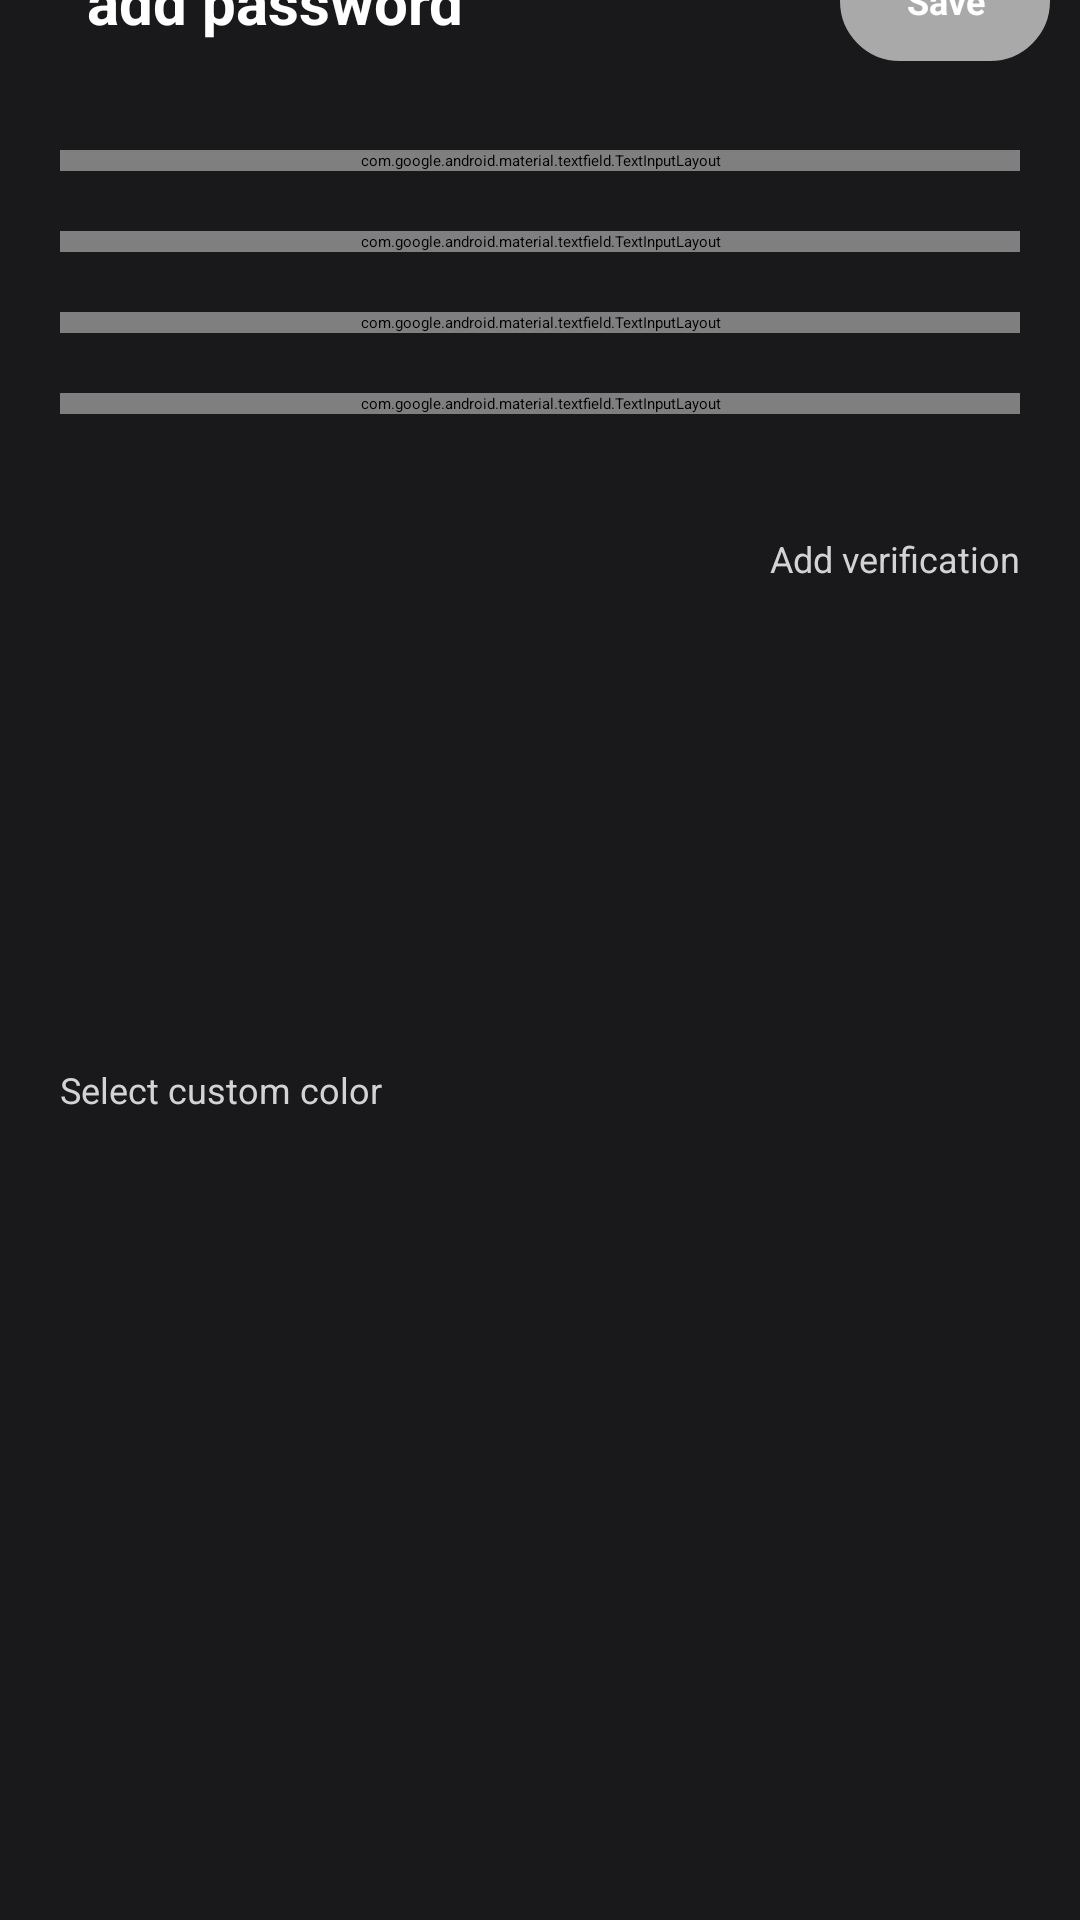

Produce the Android XML layout that renders to this screen, including the resource entries it uses.
<!-- AndroidManifest.xml: application theme Theme.PasswordManager -->
<!-- res/layout/activity_add_pasword_data.xml -->
<?xml version="1.0" encoding="utf-8"?>
<androidx.constraintlayout.widget.ConstraintLayout xmlns:android="http://schemas.android.com/apk/res/android"
    xmlns:app="http://schemas.android.com/apk/res-auto"
    xmlns:tools="http://schemas.android.com/tools"
    android:layout_width="match_parent"
    android:layout_height="match_parent"
    android:background="@color/grey"
    tools:context=".ui.AddPasswordScreen.AddPasswordData">

    <androidx.appcompat.widget.Toolbar
        android:id="@+id/toolbar"
        android:layout_width="match_parent"
        android:layout_height="wrap_content"
        android:background="@color/grey"
        app:layout_constraintEnd_toEndOf="parent"
        app:layout_constraintStart_toStartOf="parent"
        app:layout_constraintTop_toTopOf="parent"
        ></androidx.appcompat.widget.Toolbar>


    <LinearLayout
        android:layout_width="wrap_content"
        android:layout_height="wrap_content"
        android:orientation="horizontal"
        app:layout_constraintBottom_toBottomOf="@+id/toolbar"
        app:layout_constraintStart_toStartOf="parent"
        app:layout_constraintTop_toTopOf="@+id/toolbar">
        <ImageView
            android:id="@+id/backBtn"
            android:layout_width="wrap_content"
            android:layout_height="wrap_content"
            android:src="@drawable/back_arrow"
            android:padding="2dp"
            android:layout_marginLeft="20dp"
            android:layout_gravity="center"
            android:foregroundGravity="center"
            ></ImageView>

        <TextView
            android:id="@+id/textView"
            android:layout_width="wrap_content"
            android:layout_height="wrap_content"
            android:paddingLeft="5sp"
            android:text="@string/add_password"
            android:textColor="@color/white"
            android:textSize="20sp"
            android:padding="5dp"
            android:textStyle="bold"
            android:layout_gravity="center"
            android:gravity="center"
           >

        </TextView>
    </LinearLayout>

    <androidx.appcompat.widget.AppCompatButton
        android:id="@+id/saveBtn"
        style="@style/ButtonStyleUnselected"
        android:layout_width="70dp"
        android:layout_height="40dp"
        android:gravity="center"
        android:text="Save"
        android:textSize="12sp"
        android:textColor="@color/white"
        android:layout_marginRight="10dp"
        android:textStyle="bold"
        app:layout_constraintBottom_toBottomOf="@+id/toolbar"
        app:layout_constraintEnd_toEndOf="@+id/toolbar"
        app:layout_constraintTop_toTopOf="@+id/toolbar">

    </androidx.appcompat.widget.AppCompatButton>

    <LinearLayout
        android:id="@+id/linearLayout"
        android:layout_width="match_parent"
        android:layout_height="wrap_content"
        android:layout_marginTop="30dp"
        android:orientation="vertical"
        app:layout_constraintEnd_toEndOf="parent"
        app:layout_constraintStart_toStartOf="parent"
        app:layout_constraintTop_toBottomOf="@+id/toolbar">


        <com.google.android.material.textfield.TextInputLayout
            android:id="@+id/textInputLayout"
            style="@style/PasswordDataLayout"
            android:layout_width="match_parent"
            android:layout_height="wrap_content"
            android:layout_gravity="center"
            android:layout_margin="20dp"
            android:hint="name"
            android:textColorHint="@color/hint"
            android:theme="@style/PasswordDataLayout"
            app:hintTextAppearance="@style/TextAppearance.AppCompat.Medium"
            app:layout_constraintStart_toStartOf="parent"
            app:startIconDrawable="@drawable/name_hint_icon"
            app:startIconTint="@color/hint">

            <com.google.android.material.textfield.TextInputEditText
                android:id="@+id/name"
                android:layout_width="match_parent"
                android:layout_height="wrap_content"
                android:textColorHint="@color/hint" />
        </com.google.android.material.textfield.TextInputLayout>


        <com.google.android.material.textfield.TextInputLayout
            style="@style/PasswordDataLayout"
            android:layout_width="match_parent"
            android:layout_height="wrap_content"
            android:layout_gravity="center"
            android:layout_marginLeft="20dp"
            android:layout_marginRight="20dp"
            android:layout_marginBottom="20dp"
            android:hint="username / phone / email"
            android:textColorHint="@color/hint"
            android:theme="@style/PasswordDataLayout"
            app:hintTextAppearance="@style/TextAppearance.AppCompat.Medium"
            app:layout_constraintStart_toStartOf="parent"
            app:startIconDrawable="@drawable/username_hint_icon"
            app:startIconTint="@color/hint">

            <com.google.android.material.textfield.TextInputEditText
                android:id="@+id/username"
                android:layout_width="match_parent"
                android:layout_height="wrap_content"
                android:textColorHint="@color/hint" />
        </com.google.android.material.textfield.TextInputLayout>

        <com.google.android.material.textfield.TextInputLayout
            style="@style/PasswordDataLayout"
            android:layout_width="match_parent"
            android:layout_height="wrap_content"
            android:layout_gravity="center"
            android:layout_marginLeft="20dp"
            android:layout_marginRight="20dp"
            android:layout_marginBottom="20dp"
            android:hint="password"
            android:textColorHint="@color/hint"
            android:theme="@style/PasswordDataLayout"
            app:hintTextAppearance="@style/TextAppearance.AppCompat.Medium"
            app:layout_constraintStart_toStartOf="parent"
            app:passwordToggleEnabled="true"
            app:startIconDrawable="@drawable/pasword_hint_icon"
            app:startIconTint="@color/hint">

            <com.google.android.material.textfield.TextInputEditText
                android:id="@+id/password"
                android:layout_width="match_parent"
                android:layout_height="wrap_content"
                android:inputType="textPassword"
                android:textColorHint="@color/hint"

                />
        </com.google.android.material.textfield.TextInputLayout>


        <com.google.android.material.textfield.TextInputLayout
            style="@style/PasswordDataLayout"
            android:layout_width="match_parent"
            android:layout_height="wrap_content"
            android:layout_gravity="center"
            android:layout_marginLeft="20dp"
            android:layout_marginRight="20dp"
            android:layout_marginBottom="20dp"
            android:hint="description"
            android:textColorHint="@color/hint"
            android:theme="@style/PasswordDataLayout"
            app:counterEnabled="true"
            app:counterMaxLength="100"
            app:hintTextAppearance="@style/TextAppearance.AppCompat.Medium"

            app:layout_constraintStart_toStartOf="parent"
            app:startIconDrawable="@drawable/description_hint_icon"
            app:startIconTint="@color/hint"

            >

            <com.google.android.material.textfield.TextInputEditText
                android:id="@+id/description"
                android:layout_width="match_parent"
                android:layout_height="200dp"
                android:maxLength="100"
                android:textColorHint="@color/hint" />
        </com.google.android.material.textfield.TextInputLayout>
    </LinearLayout>

    <androidx.constraintlayout.widget.ConstraintLayout
        android:layout_width="wrap_content"
        android:layout_height="wrap_content"
        android:layout_marginStart="20dp"
        android:layout_marginBottom="20dp"
        app:layout_constraintBottom_toBottomOf="parent"
        app:layout_constraintStart_toStartOf="parent"
        app:layout_constraintTop_toBottomOf="@+id/linearLayout">

        <TextView
            android:id="@+id/textView4"
            style="@style/hint"
            android:layout_width="wrap_content"
            android:layout_height="wrap_content"
            android:text="Select custom color"
            app:layout_constraintStart_toStartOf="parent"
            app:layout_constraintTop_toTopOf="parent" />

        <Button
            android:id="@+id/colorSelectButton"
            android:layout_width="40dp"
            android:layout_height="40dp"
            android:layout_marginTop="12dp"
            app:layout_constraintEnd_toEndOf="@+id/textView4"
            app:layout_constraintStart_toStartOf="@+id/textView4"
            app:layout_constraintTop_toBottomOf="@+id/textView4" />
    </androidx.constraintlayout.widget.ConstraintLayout>

    <androidx.constraintlayout.widget.ConstraintLayout
        android:id="@+id/verificationSwitch"
        android:layout_width="wrap_content"
        android:layout_height="wrap_content"
        android:layout_marginTop="20dp"
        android:layout_marginEnd="20dp"
        app:layout_constraintEnd_toEndOf="parent"
        app:layout_constraintTop_toBottomOf="@+id/linearLayout">

        <TextView
            android:id="@+id/textView5"
            style="@style/hint"
            android:layout_width="wrap_content"
            android:layout_height="wrap_content"
            android:text="Add verification"
            app:layout_constraintEnd_toEndOf="parent"
            app:layout_constraintStart_toStartOf="parent"
            app:layout_constraintTop_toTopOf="parent" />

        <Switch
            android:id="@+id/encryptedOrNot"
            style="@style/Switch"
            android:layout_width="wrap_content"
            android:layout_height="wrap_content"
            android:layout_marginTop="10dp"
            app:layout_constraintEnd_toEndOf="@+id/textView5"
            app:layout_constraintStart_toStartOf="@+id/textView5"
            app:layout_constraintTop_toBottomOf="@+id/textView5"
            tools:ignore="UseSwitchCompatOrMaterialXml" />

    </androidx.constraintlayout.widget.ConstraintLayout>

</androidx.constraintlayout.widget.ConstraintLayout>
<!-- resources referenced by this layout -->
<resources>
  <color name="grey">#19191b</color>
  <color name="hint">#D3D3D3</color>
  <color name="white">#FFFFFFFF</color>
  <!-- drawable pasword_hint_icon (drawable) -->
  <vector android:height="24dp" android:tint="#D3D3D3"
      android:viewportHeight="24" android:viewportWidth="24"
      android:width="24dp" xmlns:android="http://schemas.android.com/apk/res/android">
      <path android:fillColor="@android:color/white" android:pathData="M12.65,10C11.83,7.67 9.61,6 7,6c-3.31,0 -6,2.69 -6,6s2.69,6 6,6c2.61,0 4.83,-1.67 5.65,-4H17v4h4v-4h2v-4H12.65zM7,14c-1.1,0 -2,-0.9 -2,-2s0.9,-2 2,-2 2,0.9 2,2 -0.9,2 -2,2z"/>
  </vector>
  <string name="add_password">add password</string>
  <style name="ButtonStyleUnselected" parent="android:style/Widget.Button">
          <item name="android:textColor">@color/white</item>
          <item name="android:background">@drawable/unselected_btn</item>
      </style>
  <style name="PasswordDataLayout" parent="Widget.MaterialComponents.TextInputLayout.OutlinedBox">
          <item name="boxStrokeColor">
              @color/box_stroke_color
          </item>
      </style>
  <style name="Switch">
              <item name="colorControlActivated">@color/bluePurp</item>
      </style>
  <style name="hint" parent="TextAppearance.AppCompat">
          <item name="android:textColor">#D3D3D3</item>
          <item name="android:textSize">12sp</item>
      </style>
  <style name="Theme.PasswordManager" parent="Theme.MaterialComponents.DayNight.NoActionBar">
          
          <item name="colorPrimary">@color/bluePurp</item>
          <item name="colorPrimaryVariant">@color/grey</item>
          <item name="colorOnPrimary">@color/bluePurp</item>
          
          <item name="colorSecondary">@color/teal_200</item>
          <item name="colorSecondaryVariant">@color/teal_200</item>
          <item name="colorOnSecondary">@color/black</item>
          
          <item name="android:statusBarColor" tools:targetApi="l">?attr/colorPrimaryVariant</item>
          
      </style>
  <!-- drawable unselected_btn (drawable) -->
  <?xml version="1.0" encoding="utf-8"?>
  <shape xmlns:android="http://schemas.android.com/apk/res/android"
      >
      <stroke
          android:color="@color/darkGrey"
          android:width="1dp"
          ></stroke>
      <solid android:color="@color/darkGrey"></solid>
      <corners android:radius="20dp"></corners>
  </shape>
  <color name="bluePurp">#488AC7</color>
  <color name="teal_200">#FF03DAC5</color>
  <color name="black">#FF000000</color>
  <color name="darkGrey">#a9a9a9</color>
</resources>
